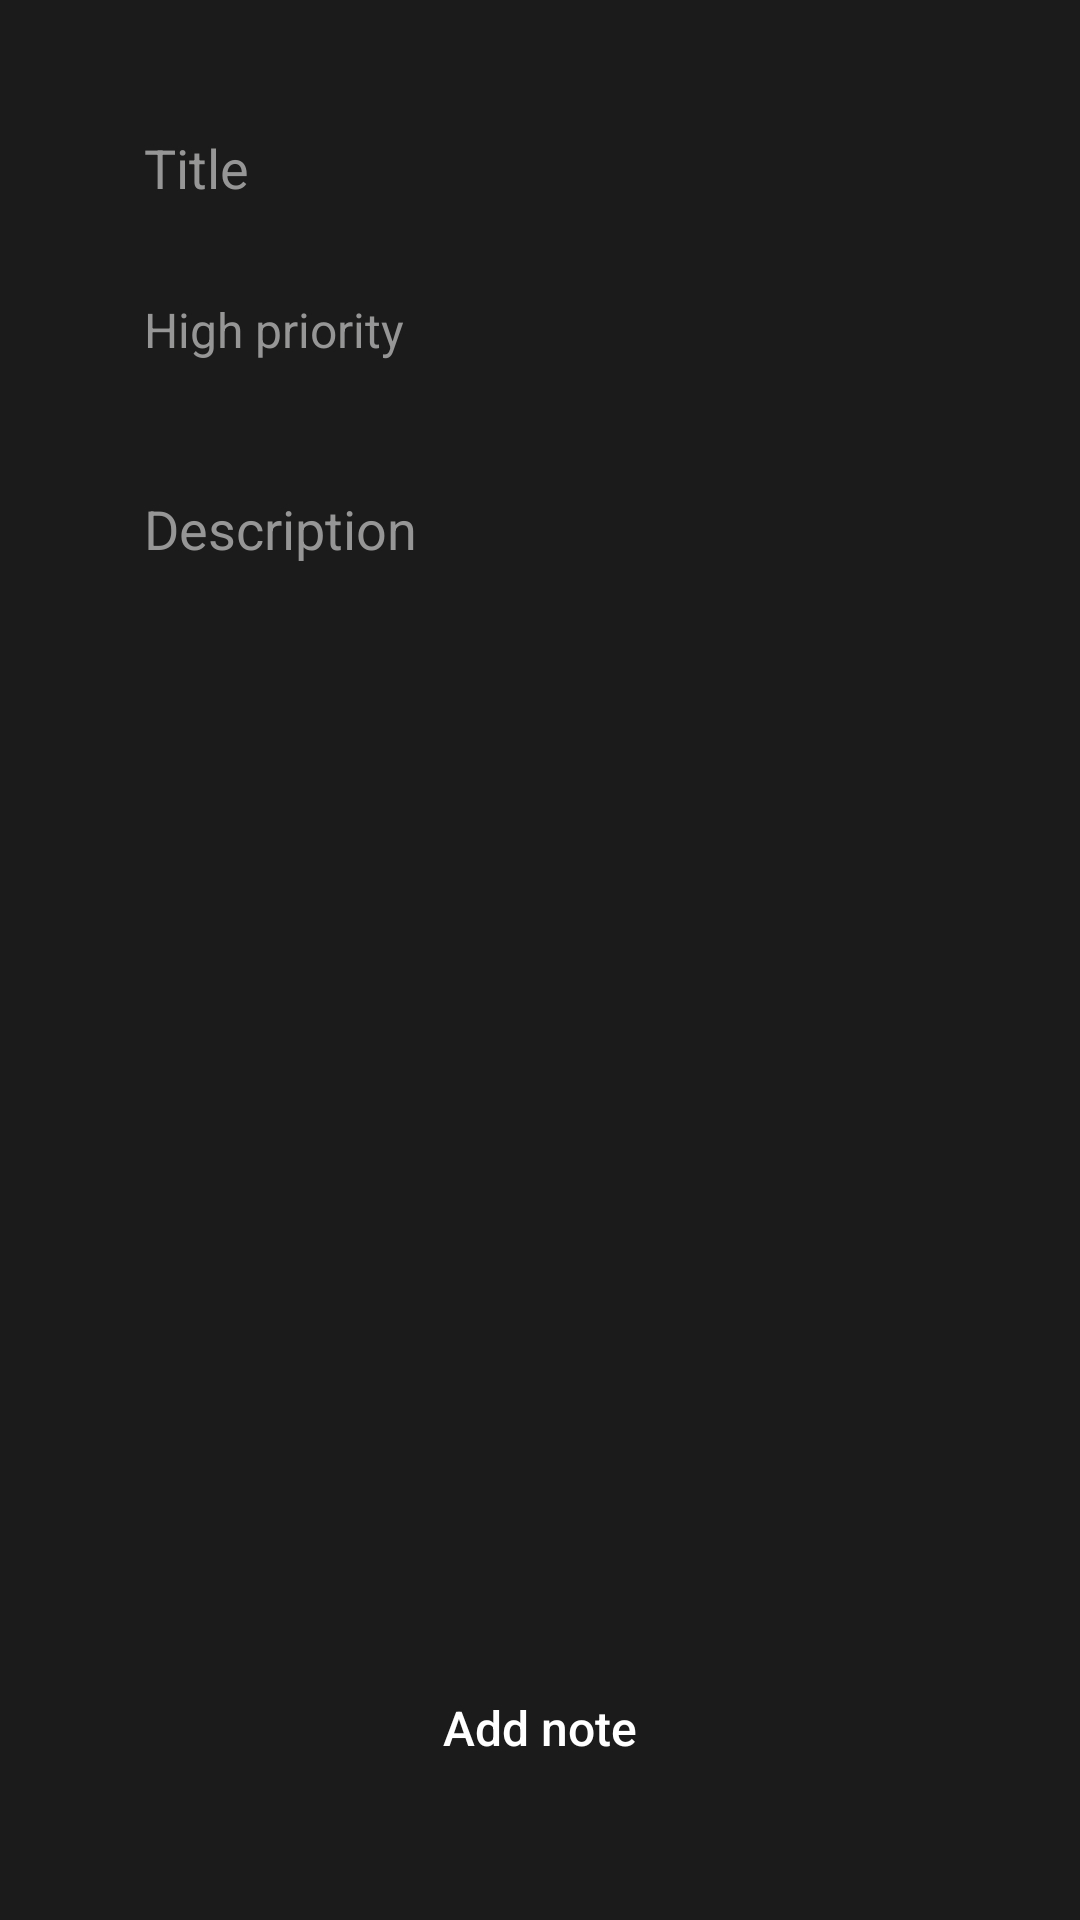

The Android layout XML behind this screen, and the referenced resources:
<!-- AndroidManifest.xml: application theme Theme.Todo -->
<!-- res/layout/fragment_add.xml -->
<?xml version="1.0" encoding="utf-8"?>
<androidx.constraintlayout.widget.ConstraintLayout xmlns:android="http://schemas.android.com/apk/res/android"
    xmlns:app="http://schemas.android.com/apk/res-auto"
    xmlns:tools="http://schemas.android.com/tools"
    android:id="@+id/frameLayout2"
    android:padding="24dp"
    android:background="@color/black"
    android:layout_width="match_parent"
    android:layout_height="match_parent"
    tools:context=".ui.add.AddFragment">


    <EditText
        android:id="@+id/editTextTextPersonName"
        android:layout_width="0dp"
        android:layout_height="wrap_content"
        android:ems="10"
        android:hint="@string/title"
        android:paddingStart="24dp"
        android:paddingEnd="24dp"
        android:paddingTop="16dp"
        android:background="@android:color/transparent"
        android:inputType="textPersonName"
        android:minHeight="48dp"
        android:textColor="@color/white"
        android:textColorHint="@color/darkGray"
        app:layout_constraintEnd_toEndOf="parent"
        app:layout_constraintHorizontal_bias="0.5"
        app:layout_constraintStart_toStartOf="parent"
        app:layout_constraintTop_toTopOf="parent" />

    <Spinner
        android:id="@+id/spinner"
        android:layout_width="0dp"
        android:layout_height="60dp"
        android:layout_marginTop="8dp"
        android:entries="@array/priorities"
        android:paddingStart="16dp"
        android:paddingEnd="16dp"
        android:background="@android:color/transparent"
        app:layout_constraintEnd_toEndOf="parent"
        app:layout_constraintStart_toStartOf="parent"
        app:layout_constraintTop_toBottomOf="@+id/editTextTextPersonName"
        tools:ignore="SpeakableTextPresentCheck" />

    <EditText
        android:id="@+id/editTextTextMultiLine"
        android:layout_width="0dp"
        android:layout_height="300dp"
        android:ems="10"
        android:paddingStart="24dp"
        android:paddingEnd="24dp"
        android:paddingTop="16dp"
        android:textColor="@color/white"
        android:background="@android:color/transparent"
        android:layout_marginTop="8dp"
        android:gravity="start|top"
        android:hint="@string/description"
        android:textColorHint="@color/darkGray"
        android:inputType="textMultiLine"
        app:layout_constraintEnd_toEndOf="parent"
        app:layout_constraintHorizontal_bias="0.5"
        app:layout_constraintStart_toStartOf="parent"
        app:layout_constraintTop_toBottomOf="@+id/spinner"
        tools:ignore="SpeakableTextPresentCheck" />

    <androidx.appcompat.widget.AppCompatButton
        android:id="@+id/button"
        android:layout_width="200dp"
        android:layout_height="wrap_content"
        android:layout_marginBottom="16dp"
        android:text="@string/add_note"
        android:textColor="@color/white"
        android:textAllCaps="false"
        android:textSize="16sp"
        android:background="@drawable/custom_button"
        app:layout_constraintBottom_toBottomOf="parent"
        app:layout_constraintEnd_toEndOf="parent"
        app:layout_constraintStart_toStartOf="parent" />
</androidx.constraintlayout.widget.ConstraintLayout>
<!-- resources referenced by this layout -->
<resources>
  <string-array name="priorities">
          <item>High priority </item>
          <item>Medium priority </item>
          <item>Low priority </item>
      </string-array>
  <color name="black">#1A1B1A</color>
  <color name="darkGray">#979696</color>
  <color name="white">#FFFFFF</color>
  <string name="add_note">Add note</string>
  <string name="description">Description</string>
  <string name="title">Title</string>
  <style name="Theme.Todo" parent="Theme.MaterialComponents.DayNight.NoActionBar">
          
          <item name="colorPrimary">@color/yellow</item>
          <item name="colorPrimaryVariant">@color/yellow</item>
          <item name="colorOnPrimary">@color/white</item>
          
          <item name="colorSecondary">@color/yellow</item>
          <item name="colorSecondaryVariant">@color/teal_700</item>
          <item name="colorOnSecondary">@color/white</item>
          
          <item name="android:statusBarColor">@color/black</item>
          
          <item name="android:spinnerItemStyle">@style/mySpinnerItemSelectedStyle</item>
      </style>
  <color name="yellow">#F3C645</color>
  <color name="teal_700">#FF018786</color>
  <style name="mySpinnerItemSelectedStyle" parent="@android:style/Widget.Holo.TextView.SpinnerItem">
          <item name="android:textColor">@color/darkGray</item>
      </style>
</resources>
